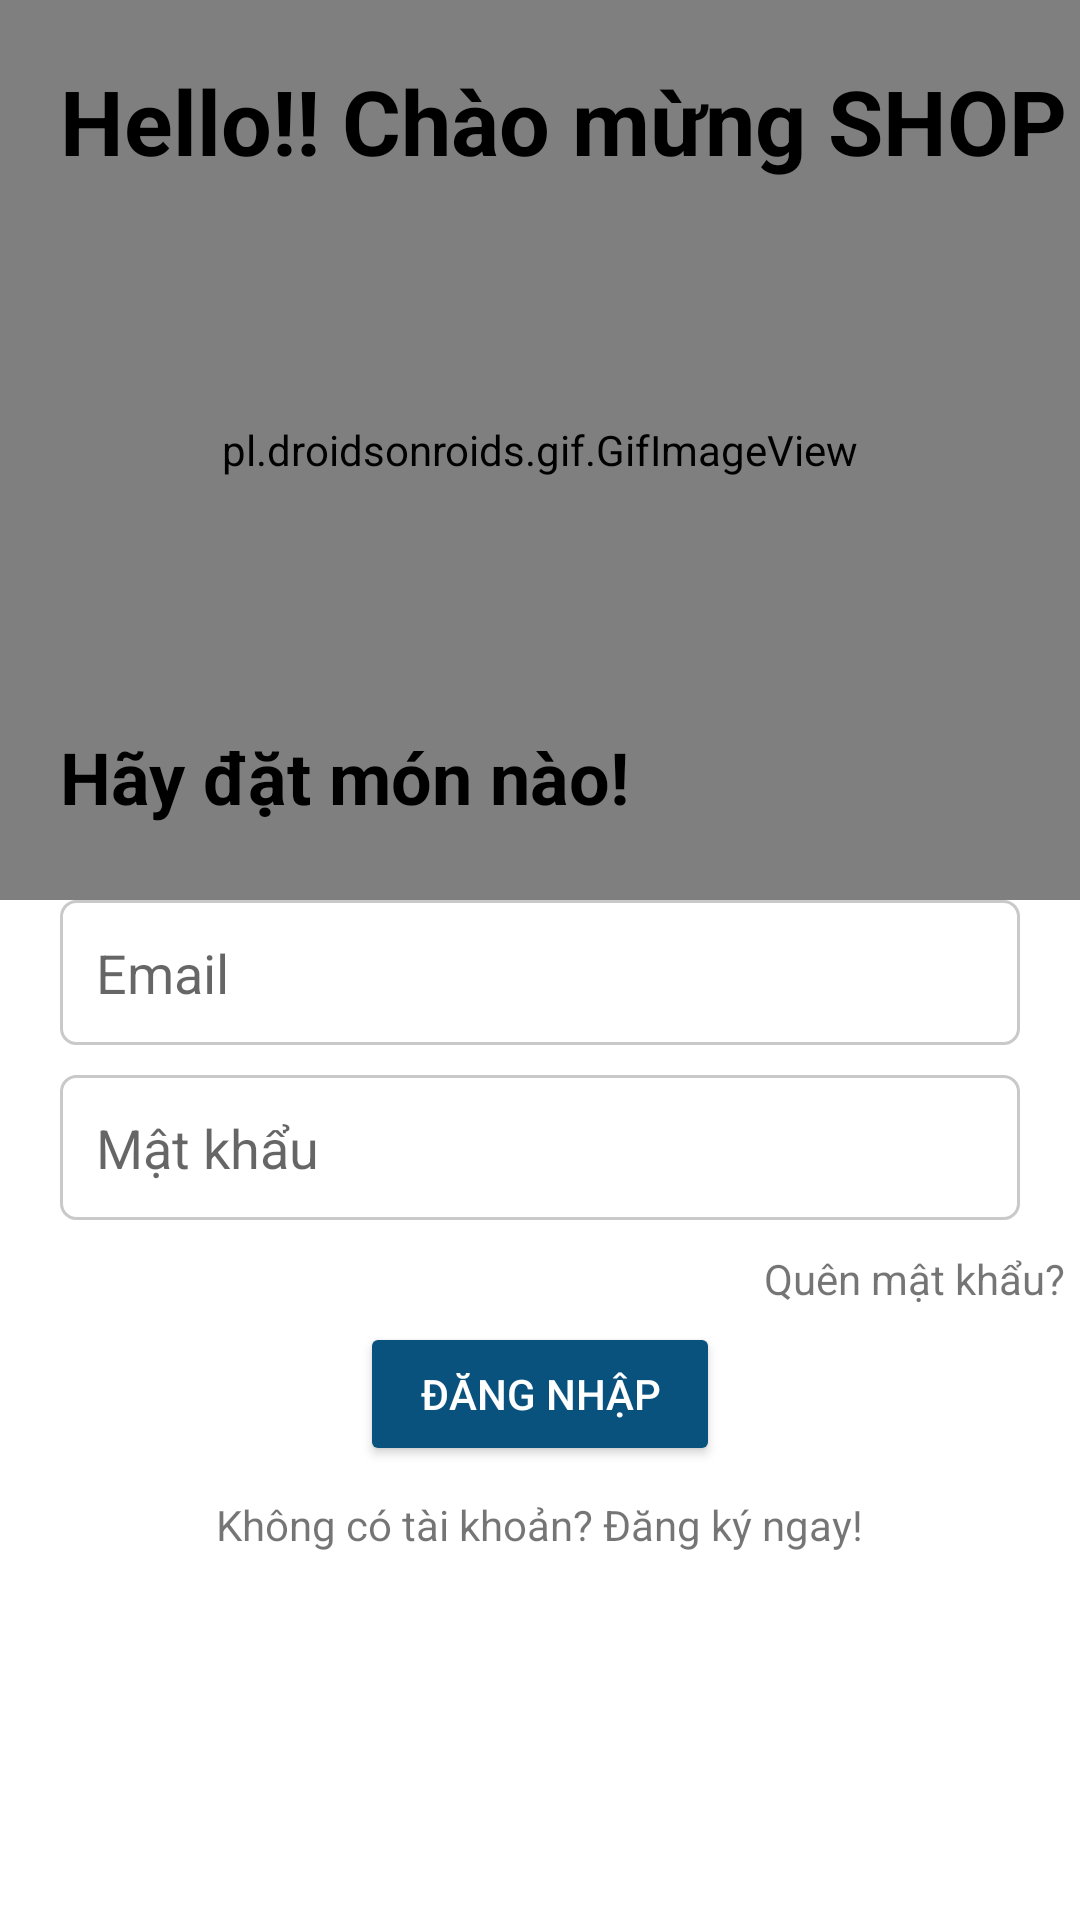

Layout XML and referenced resources for this Android screen:
<!-- AndroidManifest.xml: application theme AppTheme.NoActionBar -->
<!-- res/layout/activity_login.xml -->
<?xml version="1.0" encoding="utf-8"?>
<RelativeLayout xmlns:android="http://schemas.android.com/apk/res/android"
    xmlns:app="http://schemas.android.com/apk/res-auto"
    xmlns:tools="http://schemas.android.com/tools"
    android:layout_width="match_parent"
    android:layout_height="match_parent"
    android:background="#fff"
    tools:context="com.example.grocery.activities.LoginActivity">
    <ScrollView
        android:layout_width="match_parent"
        android:layout_height="match_parent">
        <RelativeLayout
            android:layout_width="match_parent"
            android:layout_height="wrap_content">

            <pl.droidsonroids.gif.GifImageView
                android:layout_width="match_parent"
                android:layout_height="300dp"
                android:id="@+id/gif"
                android:src="@drawable/iview"
                android:layout_centerHorizontal="true" />

            <TextView
                android:layout_width="wrap_content"
                android:layout_marginTop="20dp"
                android:layout_marginStart="20dp"
                android:layout_height="wrap_content"
                android:textColor="#000"
                android:textSize="30sp"
                android:textStyle="bold"
                android:text="Hello!! Chào mừng SHOP" />
            <TextView
                android:layout_width="wrap_content"
                android:layout_height="wrap_content"
                android:layout_centerVertical="true"
                android:textColor="#000"
                android:textSize="24sp"
                android:layout_marginStart="20dp"
                android:textStyle="bold"
                android:text="Hãy đặt món nào!"/>

            <RelativeLayout
                android:layout_width="wrap_content"
                android:layout_below="@+id/gif"
                android:id="@+id/rl01"
                android:layout_height="wrap_content">

                <EditText
                    android:id="@+id/emailEt"
                    android:layout_width="match_parent"
                    android:layout_height="wrap_content"
                    android:layout_marginHorizontal="20dp"
                    android:layout_marginBottom="5dp"
                    android:background="@drawable/shape_rect02"
                    android:hint="Email"
                    android:padding="12dp" />

                <EditText
                    android:id="@+id/passwordEt"
                    android:layout_width="match_parent"
                    android:layout_height="wrap_content"
                    android:layout_below="@+id/emailEt"
                    android:layout_marginHorizontal="20dp"
                    android:layout_marginTop="5dp"
                    android:layout_marginBottom="5dp"
                    android:background="@drawable/shape_rect02"
                    android:hint="Mật khẩu"
                    android:inputType="textPassword"
                    android:padding="12dp" />

                <TextView
                    android:id="@+id/forgotTv"
                    android:layout_width="wrap_content"
                    android:layout_height="wrap_content"
                    android:layout_below="@id/passwordEt"
                    android:layout_alignParentEnd="true"
                    android:layout_marginStart="5dp"
                    android:layout_marginTop="5dp"
                    android:layout_marginEnd="5dp"
                    android:layout_marginBottom="5dp"
                    android:text="Quên mật khẩu?" />

                <Button
                    android:id="@+id/loginBtn"
                    android:text="Đăng nhập"
                    style="@style/Widget.AppCompat.Button.Colored"
                    android:minWidth="120dp"
                    android:layout_centerHorizontal="true"
                    android:layout_width="wrap_content"
                    android:layout_height="wrap_content"
                    android:layout_below="@id/forgotTv"/>

                    <TextView
                        android:id="@+id/noAccountTv"
                        android:layout_below="@id/loginBtn"
                        android:layout_width="wrap_content"
                        android:layout_height="wrap_content"
                        android:layout_alignParentBottom="true"
                        android:layout_centerHorizontal="true"
                        android:layout_marginStart="5dp"
                        android:layout_marginTop="5dp"
                        android:layout_marginEnd="5dp"
                        android:layout_marginBottom="5dp"
                        android:text="Không có tài khoản? Đăng ký ngay!" />

            </RelativeLayout>
        </RelativeLayout>
    </ScrollView>


</RelativeLayout>
<!-- resources referenced by this layout -->
<resources>
  <!-- drawable shape_rect02 (drawable) -->
  <?xml version="1.0" encoding="utf-8"?>
  <shape xmlns:android="http://schemas.android.com/apk/res/android"
      android:shape="rectangle">
  
      <solid android:color="@color/colorWhite"/>
  
      <stroke android:color="@color/colorGray01"
          android:width="1dp"/>
  
      <corners android:radius="5dp"/>
  </shape>
  <style name="AppTheme.NoActionBar">
          <item name="windowActionBar">false</item>
          <item name="windowNoTitle">true</item>
      </style>
  <color name="colorWhite">#fff</color>
  <color name="colorGray01">#c9c9c9</color>
</resources>
